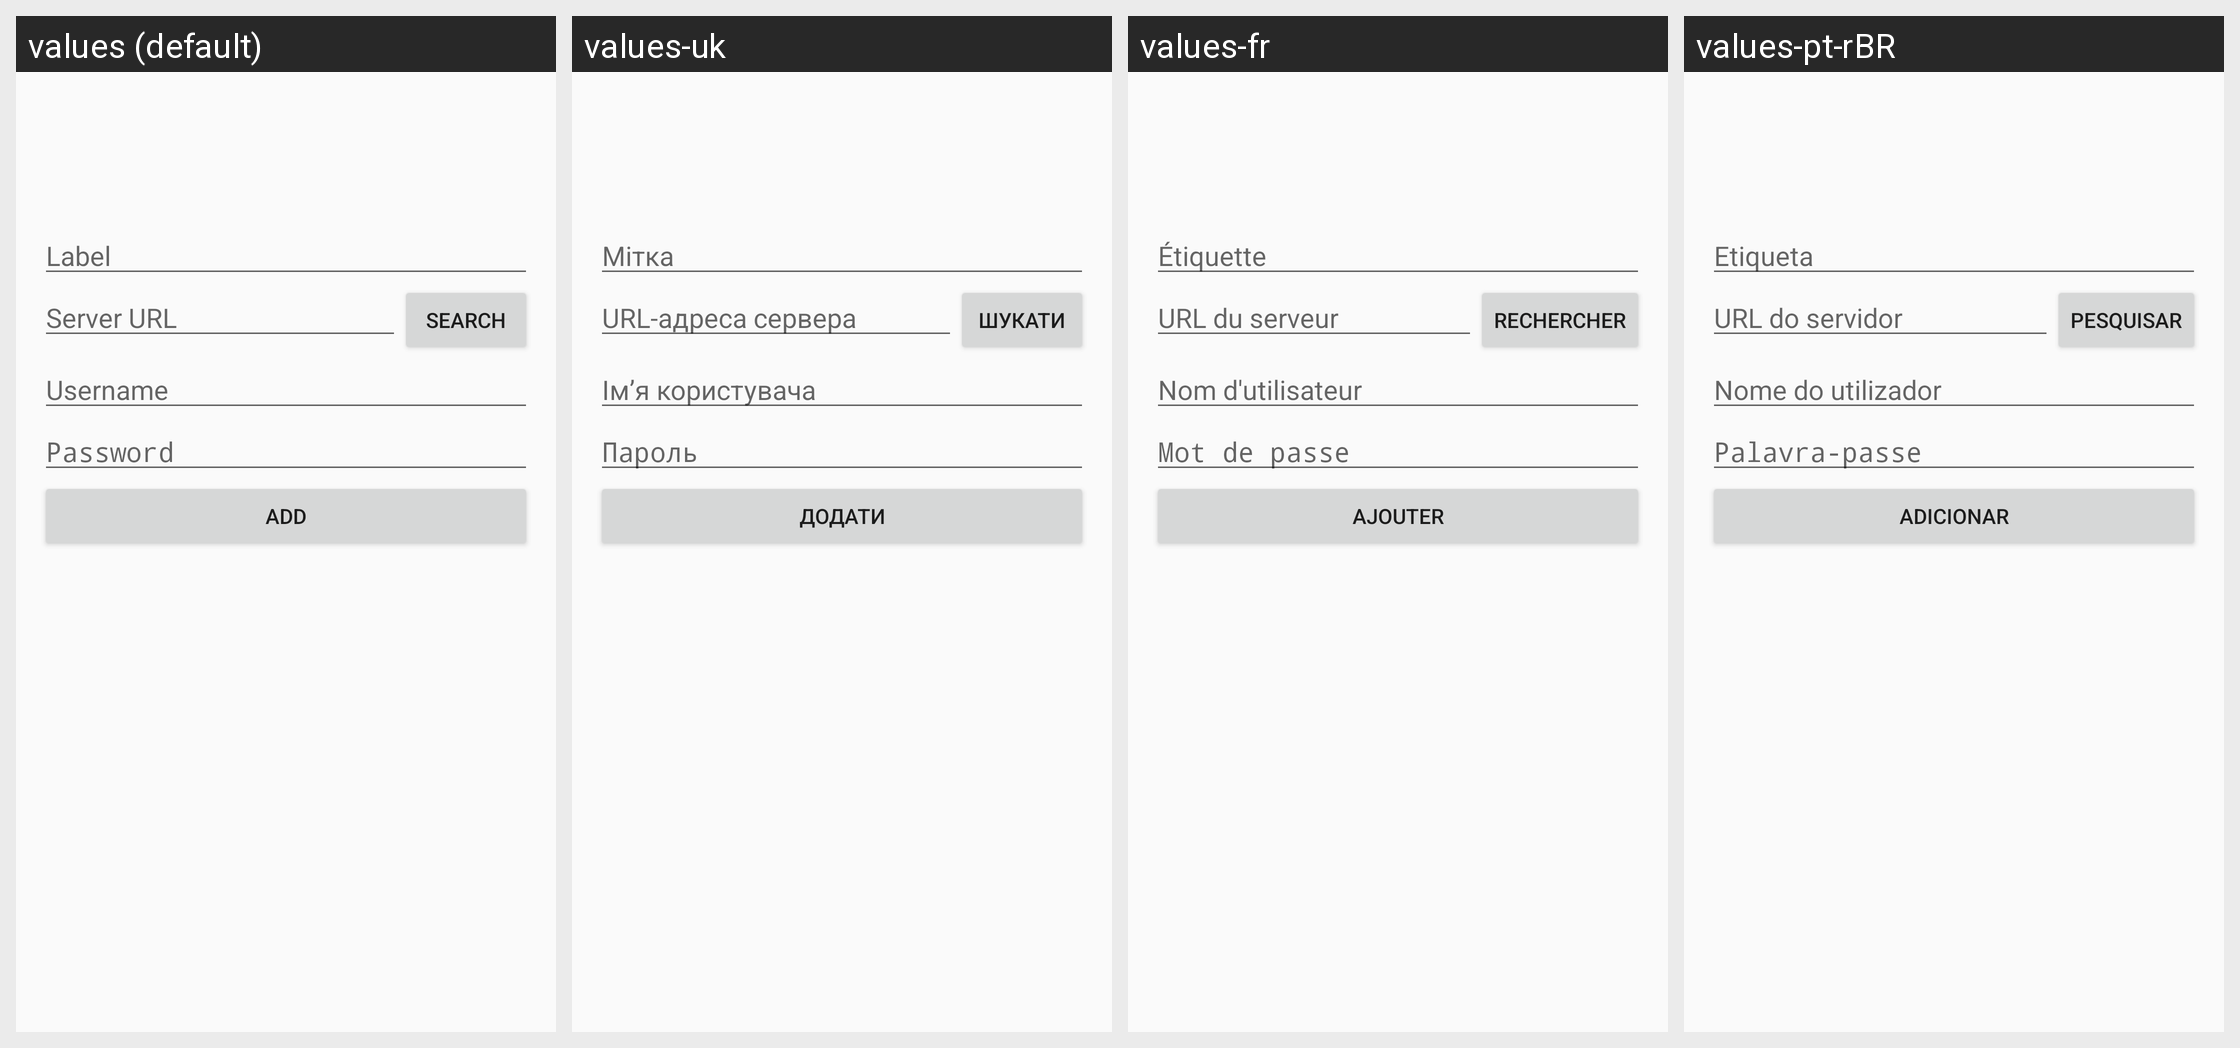

The Android screen above is rendered under several locales of the same app. Produce the string resources it draws, with the default and per-locale values.
Android screen res/layout/fragment_add_server.xml rendered under 4 locales, left to right: values (default), values-uk, values-fr, values-pt-rBR. Device: Nexus 5 (rendered at 1080×1920; each locale shown at half size, 540×960, under a caption strip naming it); theme Theme.Peertube.
Other locales in the repository, not shown: values-ar, values-bn, values-bn-rBD, values-ca, values-cs, values-de, values-el, values-eo, values-es, values-fa, values-fi, values-gd, values-hi, values-id, values-it, values-ja, values-nb-rNO, values-nl, values-pl, values-pt, values-ru, values-sc, values-si, values-sq, values-sv, values-tr, values-zh-rCN, values-zh-rTW.
Strings drawn on this screen, with the default value and each locale's value (text and hints the layout hard-codes, and strings that could not be matched under every locale, appear in the picture but are not listed):

server_book_add_server_url
  values: Server URL
  values-uk: URL-адреса сервера
  values-fr: URL du serveur
  values-pt-rBR: URL do servidor

server_book_add_add_button
  values: Add
  values-uk: Додати
  values-fr: Ajouter
  values-pt-rBR: Adicionar
